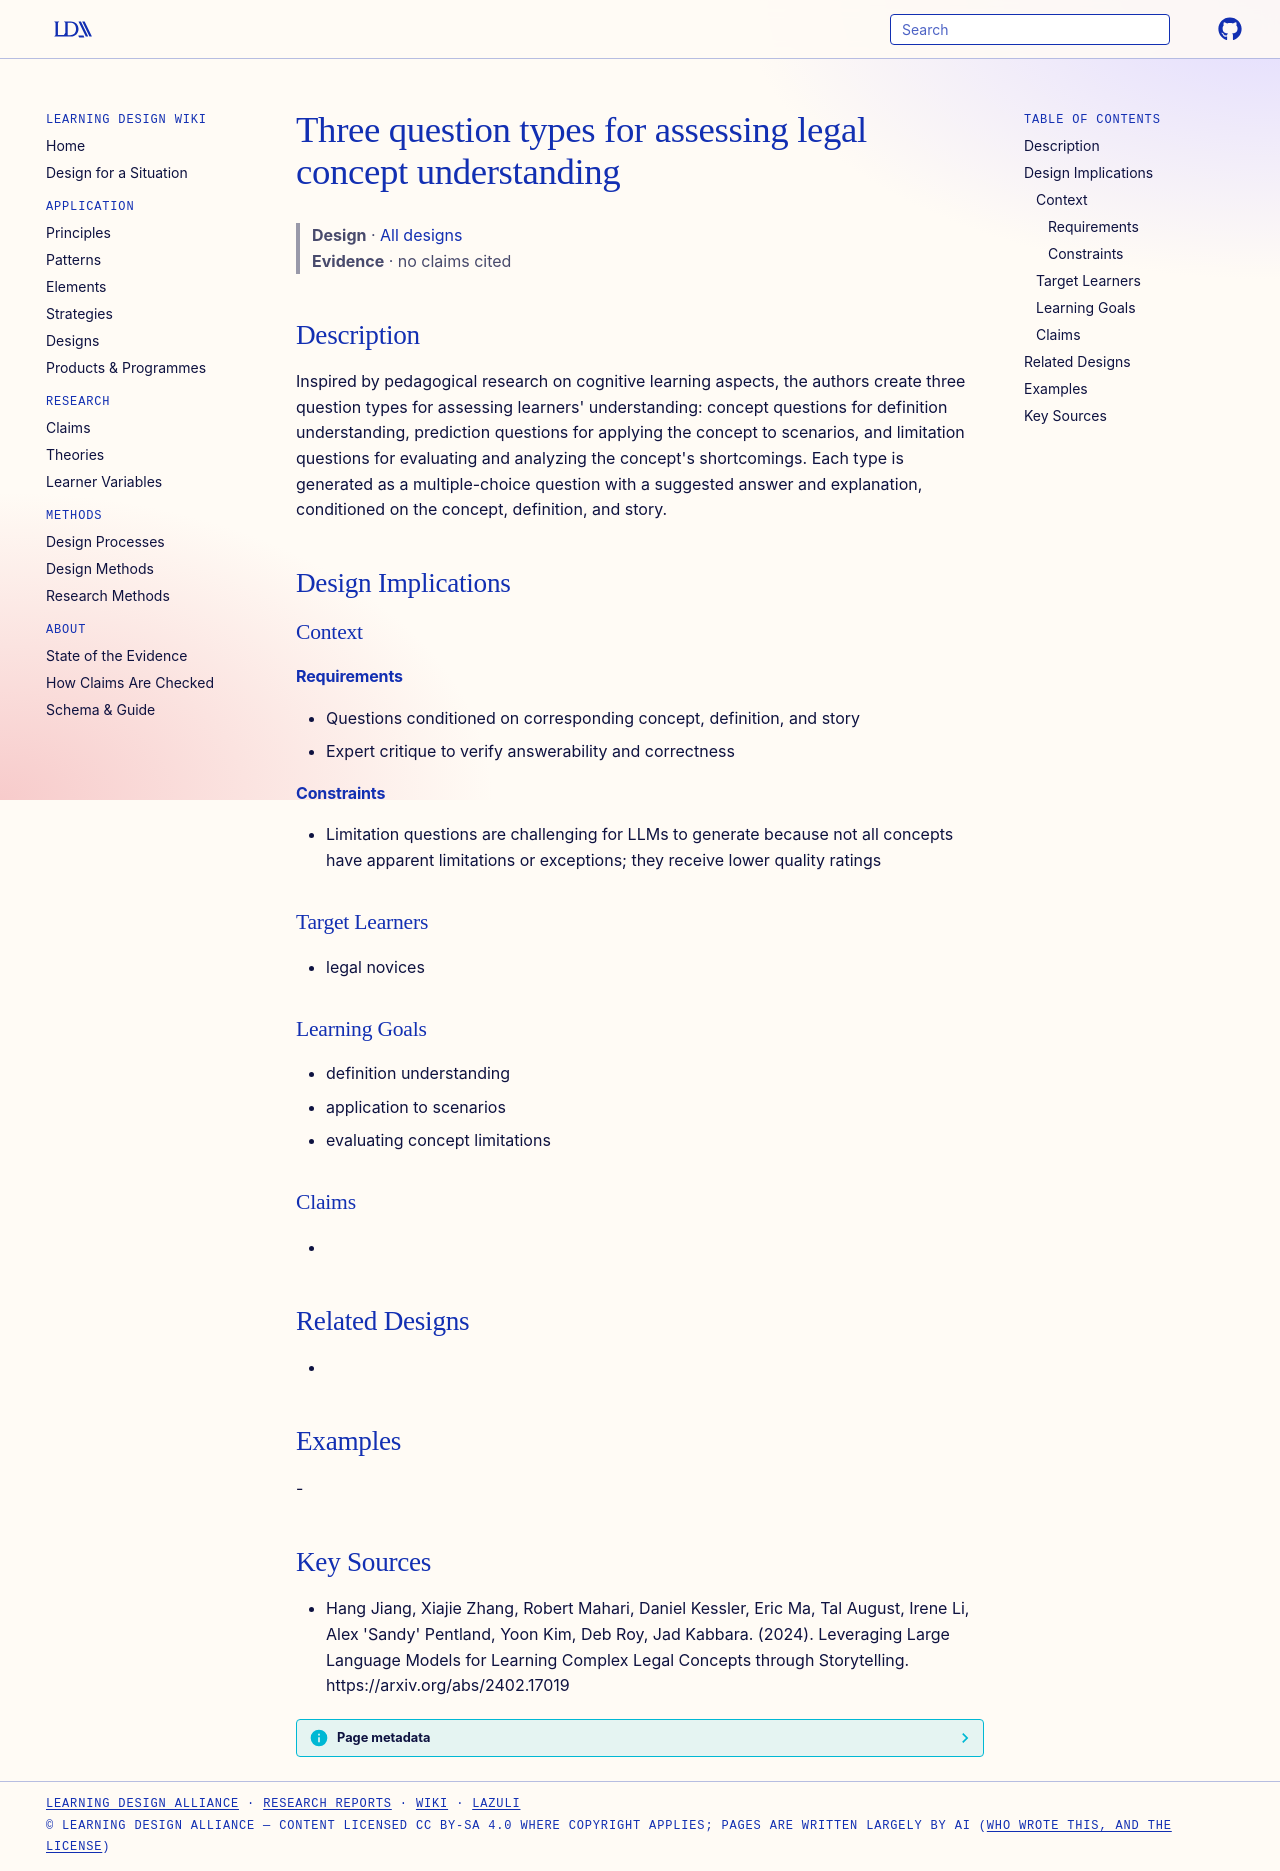

repository: Learning-Design-Alliance/learning-wiki · page: designs/three-question-types-legal-concepts/index.html · generator: mkdocs

---
type: design
id: three-question-types-legal-concepts
title: Three question types for assessing legal concept understanding
description: "Inspired by pedagogical research on cognitive learning aspects, the authors create three question types for assessing learners' understanding: concept questions for definition understanding, prediction questions for a..."
status: review
generated:
  by: "process:settle-candidates"
  at: 2026-11-20
sources:
  - id: hang-jiang-2024
    resource: "https://arxiv.org/abs/2402.17019"
    title: "Hang Jiang, Xiajie Zhang, Robert Mahari, Daniel Kessler, Eric Ma, Tal August, Irene Li, Alex 'Sandy' Pentland, Yoon Kim, Deb Roy, Jad Kabbara. (2024). Leveraging Large Language Models for Learning Complex Legal Concepts through Storytelling. https://arxiv.org/abs/2402.17019"
    author: "Hang Jiang, Xiajie Zhang, Robert Mahari, Daniel Kessler, Eric Ma, Tal August, Irene Li, Alex 'Sandy' Pentland, Yoon Kim, Deb Roy, Jad Kabbara"
---

# Three question types for assessing legal concept understanding

> **Design** · [All designs](index.md)
> **Evidence** · no claims cited

## Description
Inspired by pedagogical research on cognitive learning aspects, the authors create three question types for assessing learners' understanding: concept questions for definition understanding, prediction questions for applying the concept to scenarios, and limitation questions for evaluating and analyzing the concept's shortcomings. Each type is generated as a multiple-choice question with a suggested answer and explanation, conditioned on the concept, definition, and story.

## Design Implications

### Context
#### Requirements
- Questions conditioned on corresponding concept, definition, and story
- Expert critique to verify answerability and correctness
#### Constraints
- Limitation questions are challenging for LLMs to generate because not all concepts have apparent limitations or exceptions; they receive lower quality ratings

### Target Learners
- legal novices

### Learning Goals
- definition understanding
- application to scenarios
- evaluating concept limitations

### Claims
- 

## Related Designs
- 

## Examples
-

## Key Sources
- Hang Jiang, Xiajie Zhang, Robert Mahari, Daniel Kessler, Eric Ma, Tal August, Irene Li, Alex 'Sandy' Pentland, Yoon Kim, Deb Roy, Jad Kabbara. (2024). Leveraging Large Language Models for Learning Complex Legal Concepts through Storytelling. https://arxiv.org/abs/2402.17019
